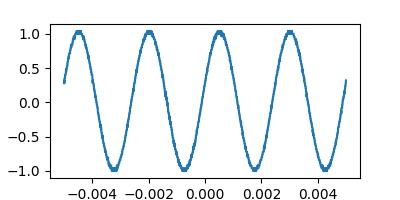

Source data for this figure (header and first rows):
Record Length, 2.500000e+03, , -0.005000000000, 0.28000, 
Sample Interval, 4.000000e-06, , -0.004996, 0.32, 
Trigger Point, 1.250000000000e+03, , -0.004992, 0.28, 
, , , -0.004988, 0.32, 
, , , -0.004984, 0.32, 
, , , -0.00498, 0.36, 
Source, CH2, , -0.004976, 0.36, 
Vertical Units, V, , -0.004972, 0.36, 
Vertical Scale, 1.000000e+00, , -0.004968, 0.36, 
Vertical Offset, -2.000000e+00, , -0.004964, 0.4, 
Horizontal Units, s, , -0.00496, 0.4, 
Horizontal Scale, 1.000000e-03, , -0.004956, 0.4, 
Pt Fmt, Y, , -0.004952, 0.4, 
Yzero, 0.000000e+00, , -0.004948, 0.4, 
Probe Atten, 1.000000e+00, , -0.004944, 0.4, 
Model Number, TBS1052B-EDU, , -0.00494, 0.44, 
Serial Number, C017746, , -0.004936, 0.44, 
Firmware Version, FV:v4.0, , -0.004932, 0.48, 
, , , -0.004928, 0.44, 
, , , -0.004924, 0.48, 
, , , -0.00492, 0.48, 
, , , -0.004916, 0.48, 
, , , -0.004912, 0.48, 
, , , -0.004908, 0.48, 
, , , -0.004904, 0.52, 
, , , -0.0049, 0.52, 
, , , -0.004896, 0.52, 
, , , -0.004892, 0.52, 
, , , -0.004888, 0.52, 
, , , -0.004884, 0.56, 
, , , -0.00488, 0.56, 
, , , -0.004876, 0.56, 
, , , -0.004872, 0.6, 
, , , -0.004868, 0.6, 
, , , -0.004864, 0.6, 
, , , -0.00486, 0.6, 
, , , -0.004856, 0.64, 
, , , -0.004852, 0.64, 
, , , -0.004848, 0.64, 
, , , -0.004844, 0.64, 
, , , -0.00484, 0.64, 
, , , -0.004836, 0.68, 
, , , -0.004832, 0.68, 
, , , -0.004828, 0.64, 
, , , -0.004824, 0.68, 
, , , -0.00482, 0.68, 
, , , -0.004816, 0.72, 
, , , -0.004812, 0.72, 
, , , -0.004808, 0.72, 
, , , -0.004804, 0.72, 
, , , -0.0048, 0.72, 
, , , -0.004796, 0.72, 
, , , -0.004792, 0.72, 
, , , -0.004788, 0.72, 
, , , -0.004784, 0.76, 
, , , -0.00478, 0.76, 
, , , -0.004776, 0.76, 
, , , -0.004772, 0.76, 
, , , -0.004768, 0.8, 
, , , -0.004764, 0.8, 
, , , -0.00476, 0.8, 
... 2,439 more rows
